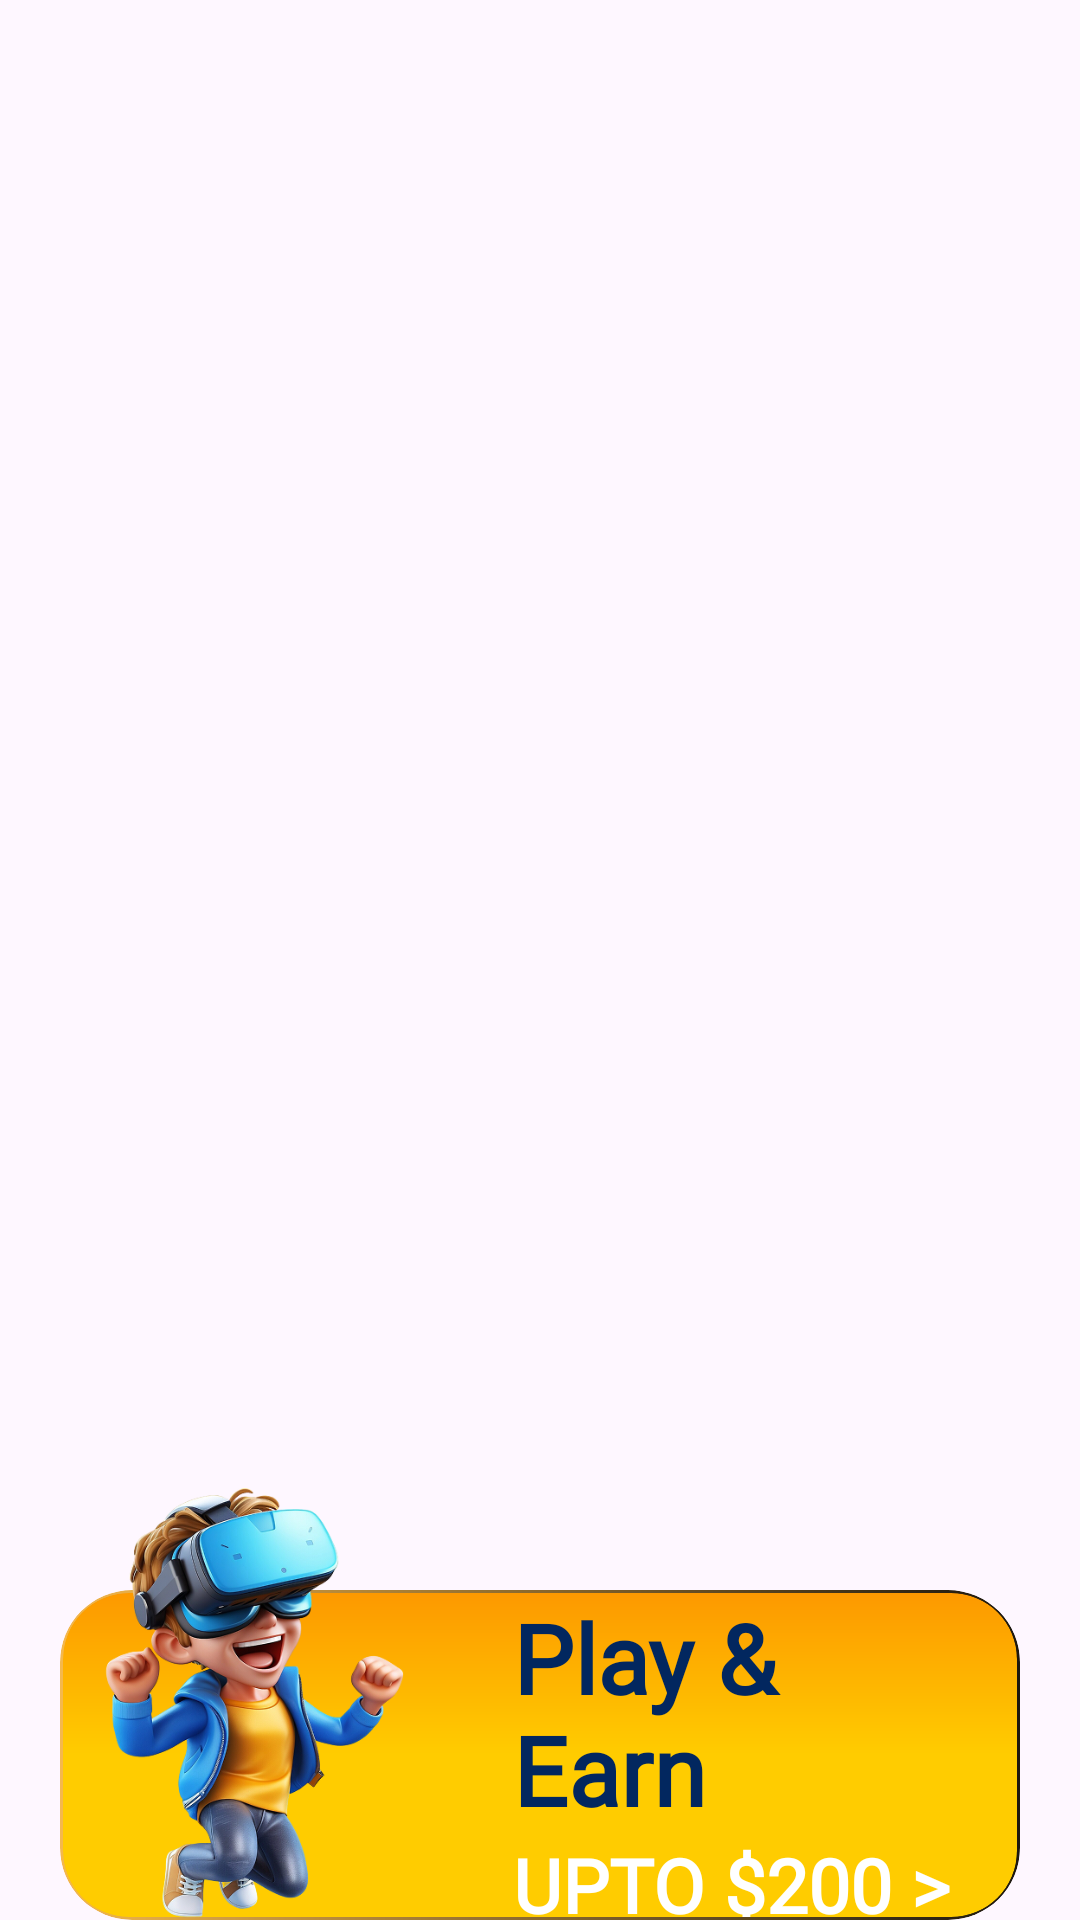

Reconstruct the res/layout file that produces this screen, plus the resources it refers to.
<!-- AndroidManifest.xml: application theme Theme.LeadMintTaskinXML -->
<!-- res/layout/play_earn.xml -->
<RelativeLayout xmlns:android="http://schemas.android.com/apk/res/android"
    android:layout_width="match_parent"
    android:layout_height="150dp"
    android:paddingStart="20dp"
    android:paddingEnd="20dp">

    <RelativeLayout
        android:id="@+id/border_container"
        android:layout_width="match_parent"
        android:layout_height="110dp"
        android:layout_alignParentBottom="true"
        android:background="@drawable/border_gradient"
        android:clipToOutline="true"
        android:padding="1dp">

        <RelativeLayout
            android:id="@+id/card_container"
            android:layout_width="match_parent"
            android:layout_height="match_parent"
            android:background="@drawable/background_gardient"
            android:clipToOutline="true"
            android:paddingStart="150dp"
            android:paddingEnd="10dp">

            <LinearLayout
                android:layout_width="wrap_content"
                android:layout_height="wrap_content"
                android:layout_centerVertical="true"
                android:orientation="vertical">

                <TextView
                    android:id="@+id/play_earn_text"
                    android:layout_width="wrap_content"
                    android:layout_height="wrap_content"
                    android:fontFamily="@font/extrabold"
                    android:text="Play &amp; Earn"
                    android:textColor="#02275F"
                    android:textSize="32sp"
                    android:textStyle="bold" />

                <TextView
                    android:id="@+id/upto_200_text"
                    android:layout_width="wrap_content"
                    android:layout_height="wrap_content"
                    android:fontFamily="@font/extrabold"
                    android:text="UPTO $200 >"
                    android:textColor="#FFFFFF"
                    android:textSize="25sp"
                    android:textStyle="bold" />
            </LinearLayout>
        </RelativeLayout>
    </RelativeLayout>

    <ImageView
        android:id="@+id/vr_guy"
        android:layout_width="150dp"
        android:layout_height="150dp"
        android:layout_alignParentStart="true"
        android:layout_alignParentBottom="true"
        android:layout_marginStart="-10dp"
        android:layout_marginTop="-30dp"
        android:src="@drawable/vr_guy" />

    <RelativeLayout
        android:id="@+id/boost_timer_container"
        android:layout_width="wrap_content"
        android:layout_height="wrap_content"
        android:layout_alignParentEnd="true"
        android:visibility="invisible"
        android:layout_marginTop="10dp"
        android:layout_marginEnd="40dp">

        <LinearLayout
            android:id="@+id/actual_badge"
            android:layout_width="wrap_content"
            android:layout_height="wrap_content">
            <include layout="@layout/boost_timer_badge" />
        </LinearLayout>

    </RelativeLayout>
</RelativeLayout>
<!-- res/layout/boost_timer_badge.xml (included above) -->
<RelativeLayout
    xmlns:android="http://schemas.android.com/apk/res/android"
    android:layout_width="wrap_content"
    android:layout_marginTop="10dp"
    android:layout_marginStart="10dp"
    android:layout_height="50dp">

    <RelativeLayout
        android:id="@+id/badge_background"
        android:layout_width="130dp"
        android:layout_height="38dp"
        android:background="@drawable/badge_bg"
        android:paddingStart="55dp"
        android:paddingEnd="10dp"
        android:paddingTop="5dp"
        android:paddingBottom="5dp"
        android:clipToOutline="true">

        <TextView
            android:id="@+id/remaining_time"
            android:layout_width="wrap_content"
            android:layout_height="wrap_content"
            android:text="00:00"
            android:textSize="18sp"
            android:textColor="#65B504"
            android:fontFamily="@font/extrabold"
            android:textStyle="bold"
           />
    </RelativeLayout>

    <RelativeLayout
        android:id="@+id/boost_indicator"
        android:layout_width="50dp"
        android:layout_height="40dp"
        android:background="@drawable/boost_indicator_bg"
        android:layout_marginEnd="10dp"
       >

        <TextView
            android:id="@+id/two_x_text"
            android:layout_width="wrap_content"
            android:layout_height="wrap_content"
            android:text="2X"
            android:textSize="20sp"
            android:textColor="#FFFFFF"
            android:fontFamily="@font/extrabold"
            android:textStyle="bold"
            android:layout_centerInParent="true"/>
    </RelativeLayout>
</RelativeLayout>
<!-- resources referenced by this layout -->
<resources>
  <!-- drawable background_gardient (drawable) -->
  <layer-list xmlns:android="http://schemas.android.com/apk/res/android">
      <item>
          <shape android:shape="rectangle">
              <gradient
                  android:type="linear"
                  android:angle="90"
                  android:startColor="#FFFFCC00"
                  android:centerColor="#FFFFCC00"
                  android:endColor="#FFFD9900"/>
              <corners android:radius="22dp"/>
          </shape>
      </item>
  </layer-list>
  <!-- drawable badge_bg (drawable) -->
  <shape xmlns:android="http://schemas.android.com/apk/res/android"
      android:shape="rectangle">
      <solid android:color="#F7FEEE"/>
      <stroke android:width="1dp" android:color="#65B504"/>
      <corners android:radius="30dp"/>
  </shape>
  <!-- drawable boost_indicator_bg (drawable) -->
  <shape xmlns:android="http://schemas.android.com/apk/res/android"
      android:shape="rectangle">
      <solid android:color="#65B504"/>
      <corners android:radius="25dp"/>
  </shape>
  <!-- drawable border_gradient (drawable) -->
  <layer-list xmlns:android="http://schemas.android.com/apk/res/android">
      <item>
          <shape android:shape="rectangle">
              <gradient
                  android:type="linear"
                  android:angle="0"
                  android:startColor="#F5B84C"
                  android:endColor="#1C170E"/>
              <corners android:radius="24dp"/>
          </shape>
      </item>
  </layer-list>
  <!-- drawable vr_guy: png bitmap (drawable, 224586 bytes) -->
  <style name="Theme.LeadMintTaskinXML" parent="Base.Theme.LeadMintTaskinXML" />
  <style name="Base.Theme.LeadMintTaskinXML" parent="Theme.Material3.Light.NoActionBar">
          
          
      </style>
</resources>
